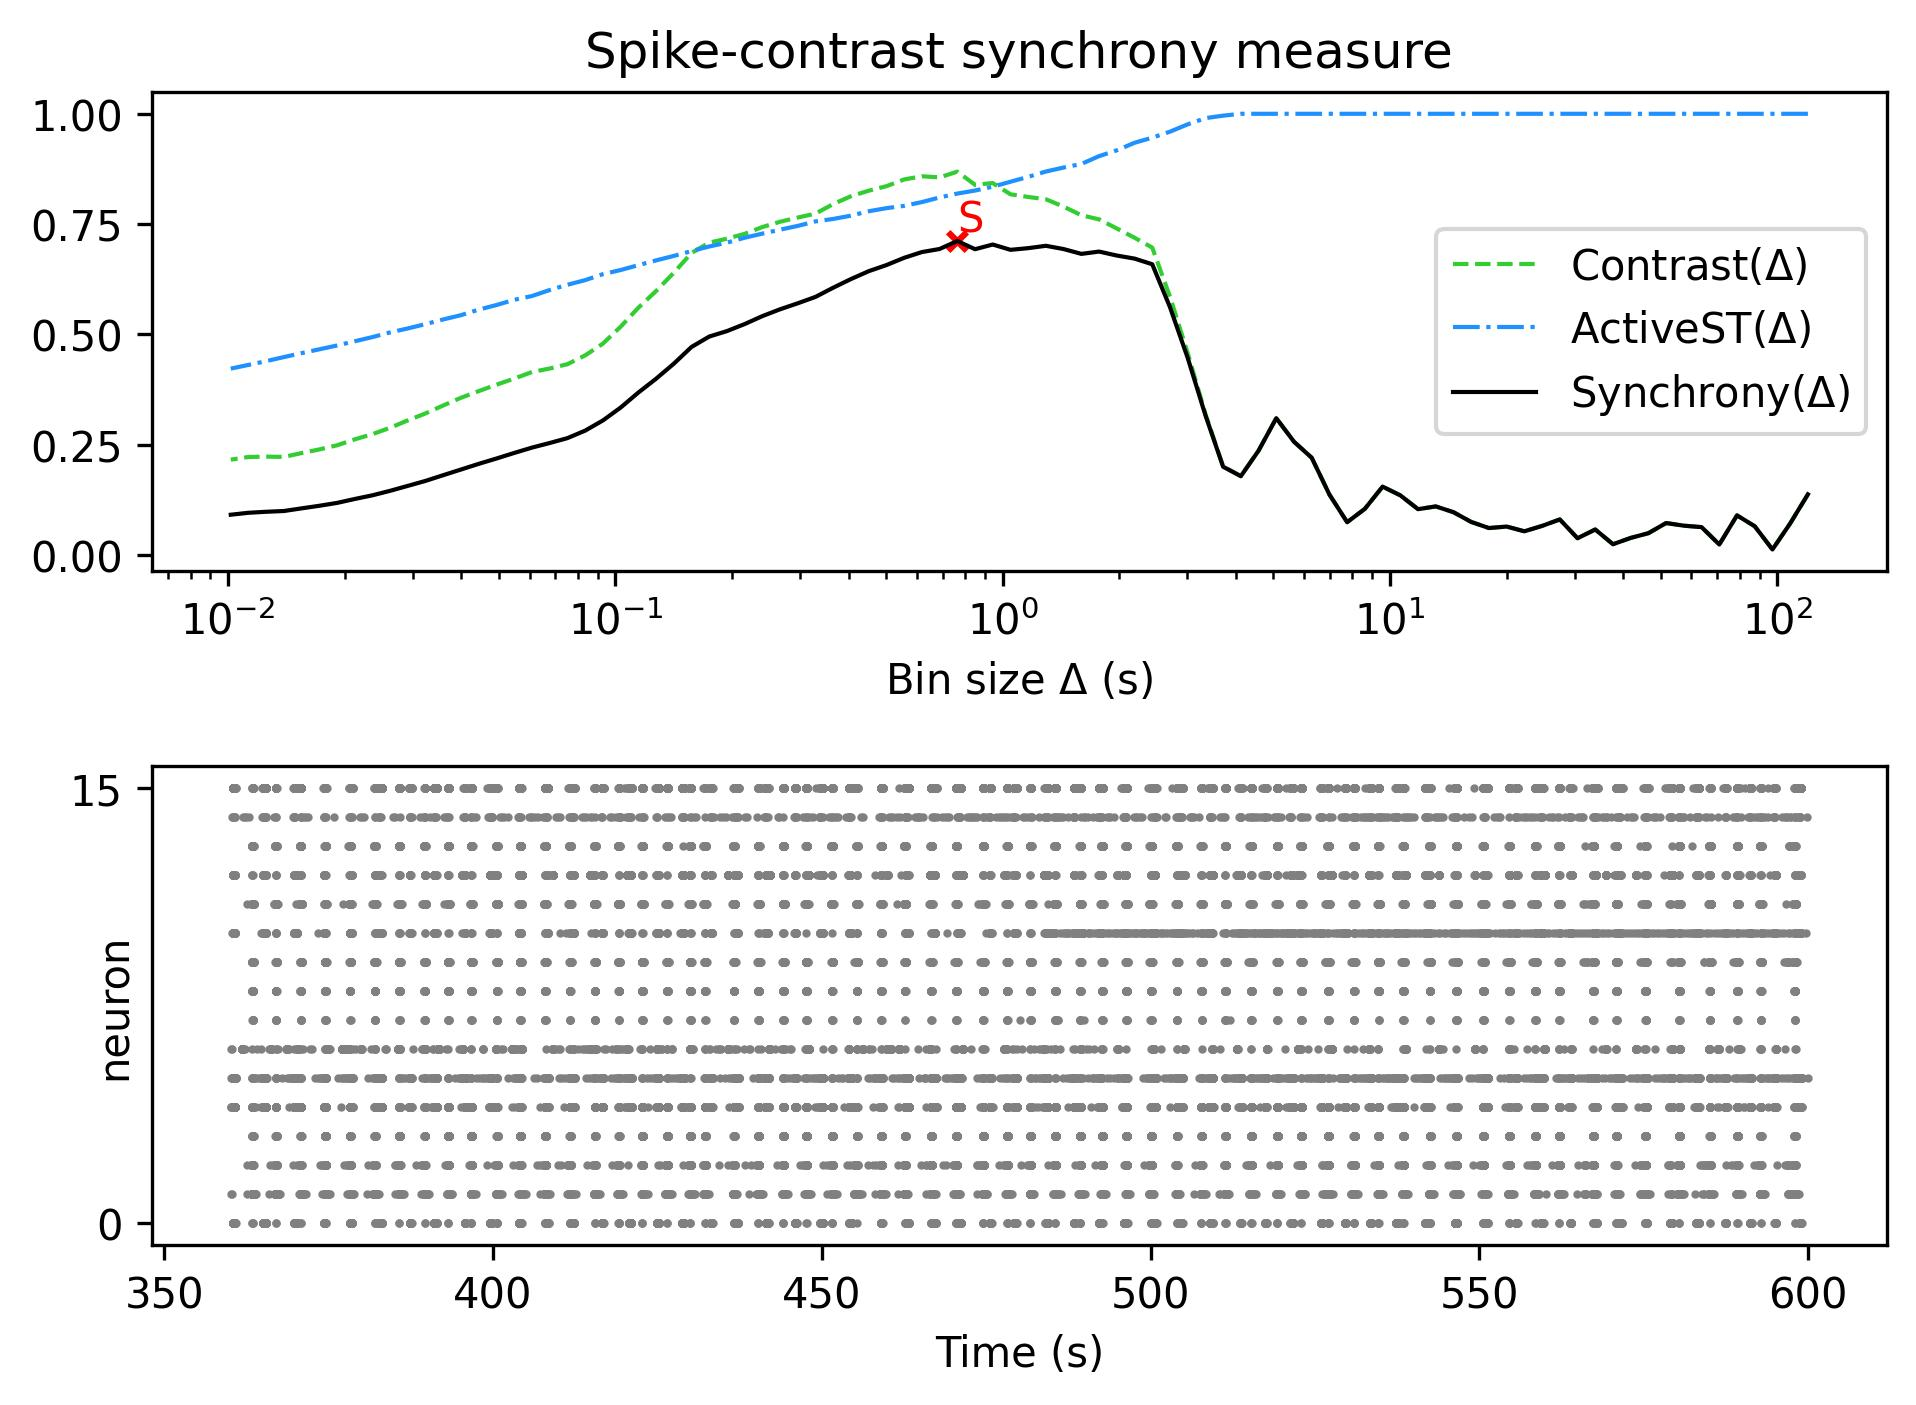

The table this chart was drawn from, first rows:
, Spike-contrast (120.0 s), Spike-contrast (108.0 s), Spike-contrast (97.2 s), Spike-contrast (87.48 s), Spike-contrast (78.732 s), Spike-contrast (70.859 s), Spike-contrast (63.773 s), Spike-contrast (57.396 s), Spike-contrast (51.656 s), Spike-contrast (46.49 s), Spike-contrast (41.841 s), Spike-contrast (37.657 s), Spike-contrast (33.892 s), Spike-contrast (30.502 s), Spike-contrast (27.452 s), Spike-contrast (24.707 s), Spike-contrast (22.236 s), Spike-contrast (20.013 s), Spike-contrast (18.011 s), Spike-contrast (16.21 s), Spike-contrast (14.589 s), Spike-contrast (13.13 s), Spike-contrast (11.817 s)
0, 0.1375, 0.07157, 0.01252, 0.06515, 0.08982, 0.02376, 0.06317, 0.06646, 0.07245, 0.04947, 0.03871, 0.02444, 0.05785, 0.038, 0.08061, 0.06594, 0.05372, 0.06448, 0.06111, 0.07493, 0.09702, 0.1101, 0.1039
